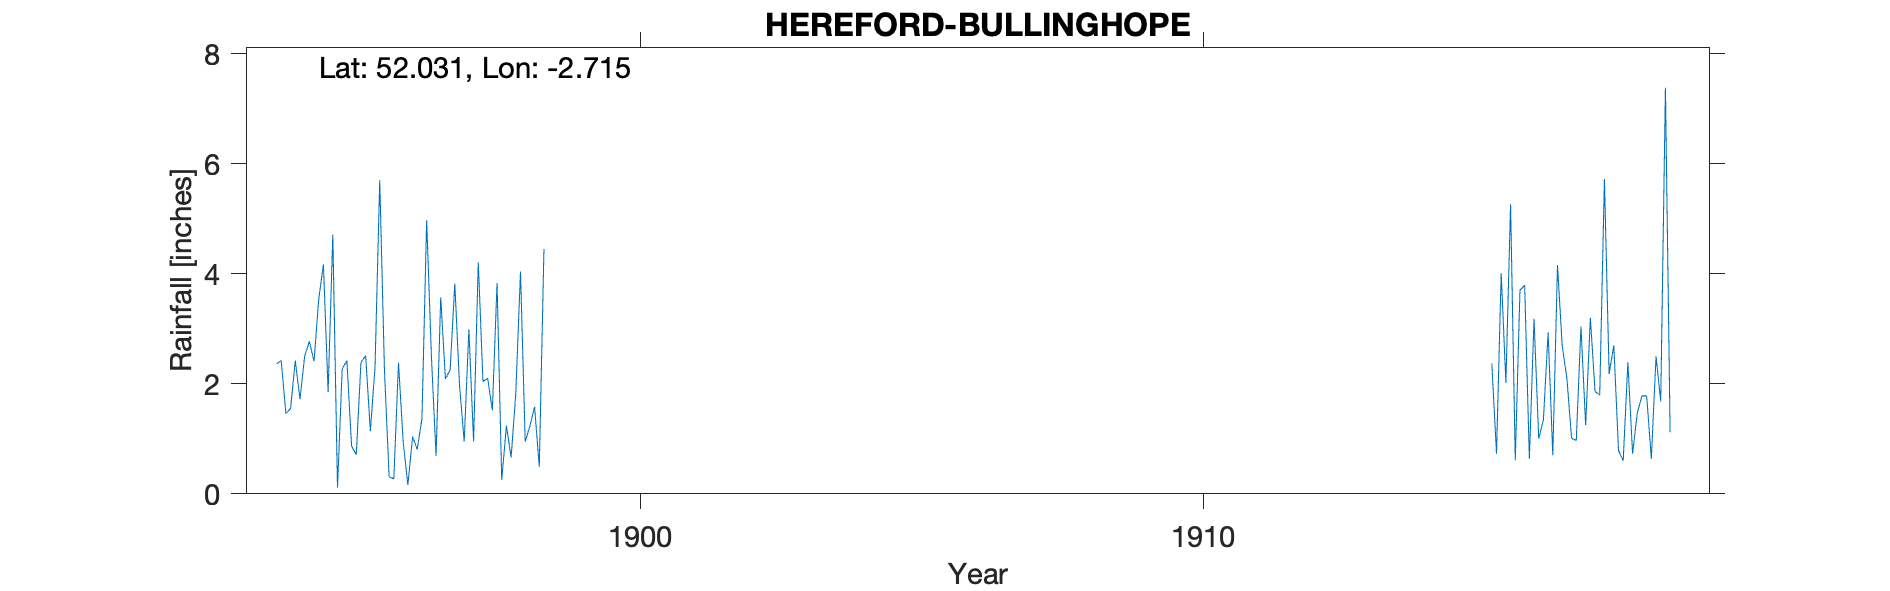

The data file committed next to this chart (first rows):
HEREFORD BULLINGHOPE, , , , , , , , , , , , , , , , , , , , , , , 
Grid ref, SO5104637187, Long, -2.715, Lat, 52.03, Elevation, 250, ft, , , , , , , , , , , , , , , 
Station no, RR7778, , , , , , , , , , , , , , , , , , , , , , 
, 1890, 1891, 1892, 1893, 1894, 1895, 1896, 1897, 1898, 1899, 1900, 1901, 1902, 1903, 1904, 1905, 1906, 1907, 1908, 1909, 1910, 1911, 1912
January, , , , , 2.36, 4.71, 0.31, 2.09, 0.25, , , , , , , , , , , , , , 
February, , , , , 2.42, 0.11, 0.27, 2.25, 1.24, , , , , , , , , , , , , , 
March, , , , , 1.46, 2.27, 2.38, 3.82, 0.66, , , , , , , , , , , , , , 
April, , , , , 1.55, 2.42, 0.94, 1.98, 1.83, , , , , , , , , , , , , , 
May, , , , , 2.42, 0.87, 0.16, 0.95, 4.04, , , , , , , , , , , , , , 
June, , , , , 1.72, 0.71, 1.04, 2.99, 0.95, , , , , , , , , , , , , , 
July, , , , , 2.5, 2.39, 0.81, 0.95, 1.23, , , , , , , , , , , , , , 
August, , , , , 2.77, 2.51, 1.37, 4.21, 1.58, , , , , , , , , , , , , , 
September, , , , , 2.41, 1.14, 4.97, 2.04, 0.49, , , , , , , , , , , , , , 
October, , , , , 3.54, 2.31, 2.53, 2.1, 4.45, , , , , , , , , , , , , , 
November, , , , , 4.17, 5.7, 0.69, 1.52, , , , , , , , , , , , , , , 
December, , , , , 1.85, 2.26, 3.57, 3.83, , , , , , , , , , , , , , , 
Total, , , , , 29.17, 27.4, 19.04, 28.73, , , , , , , , , , , , , , , 
